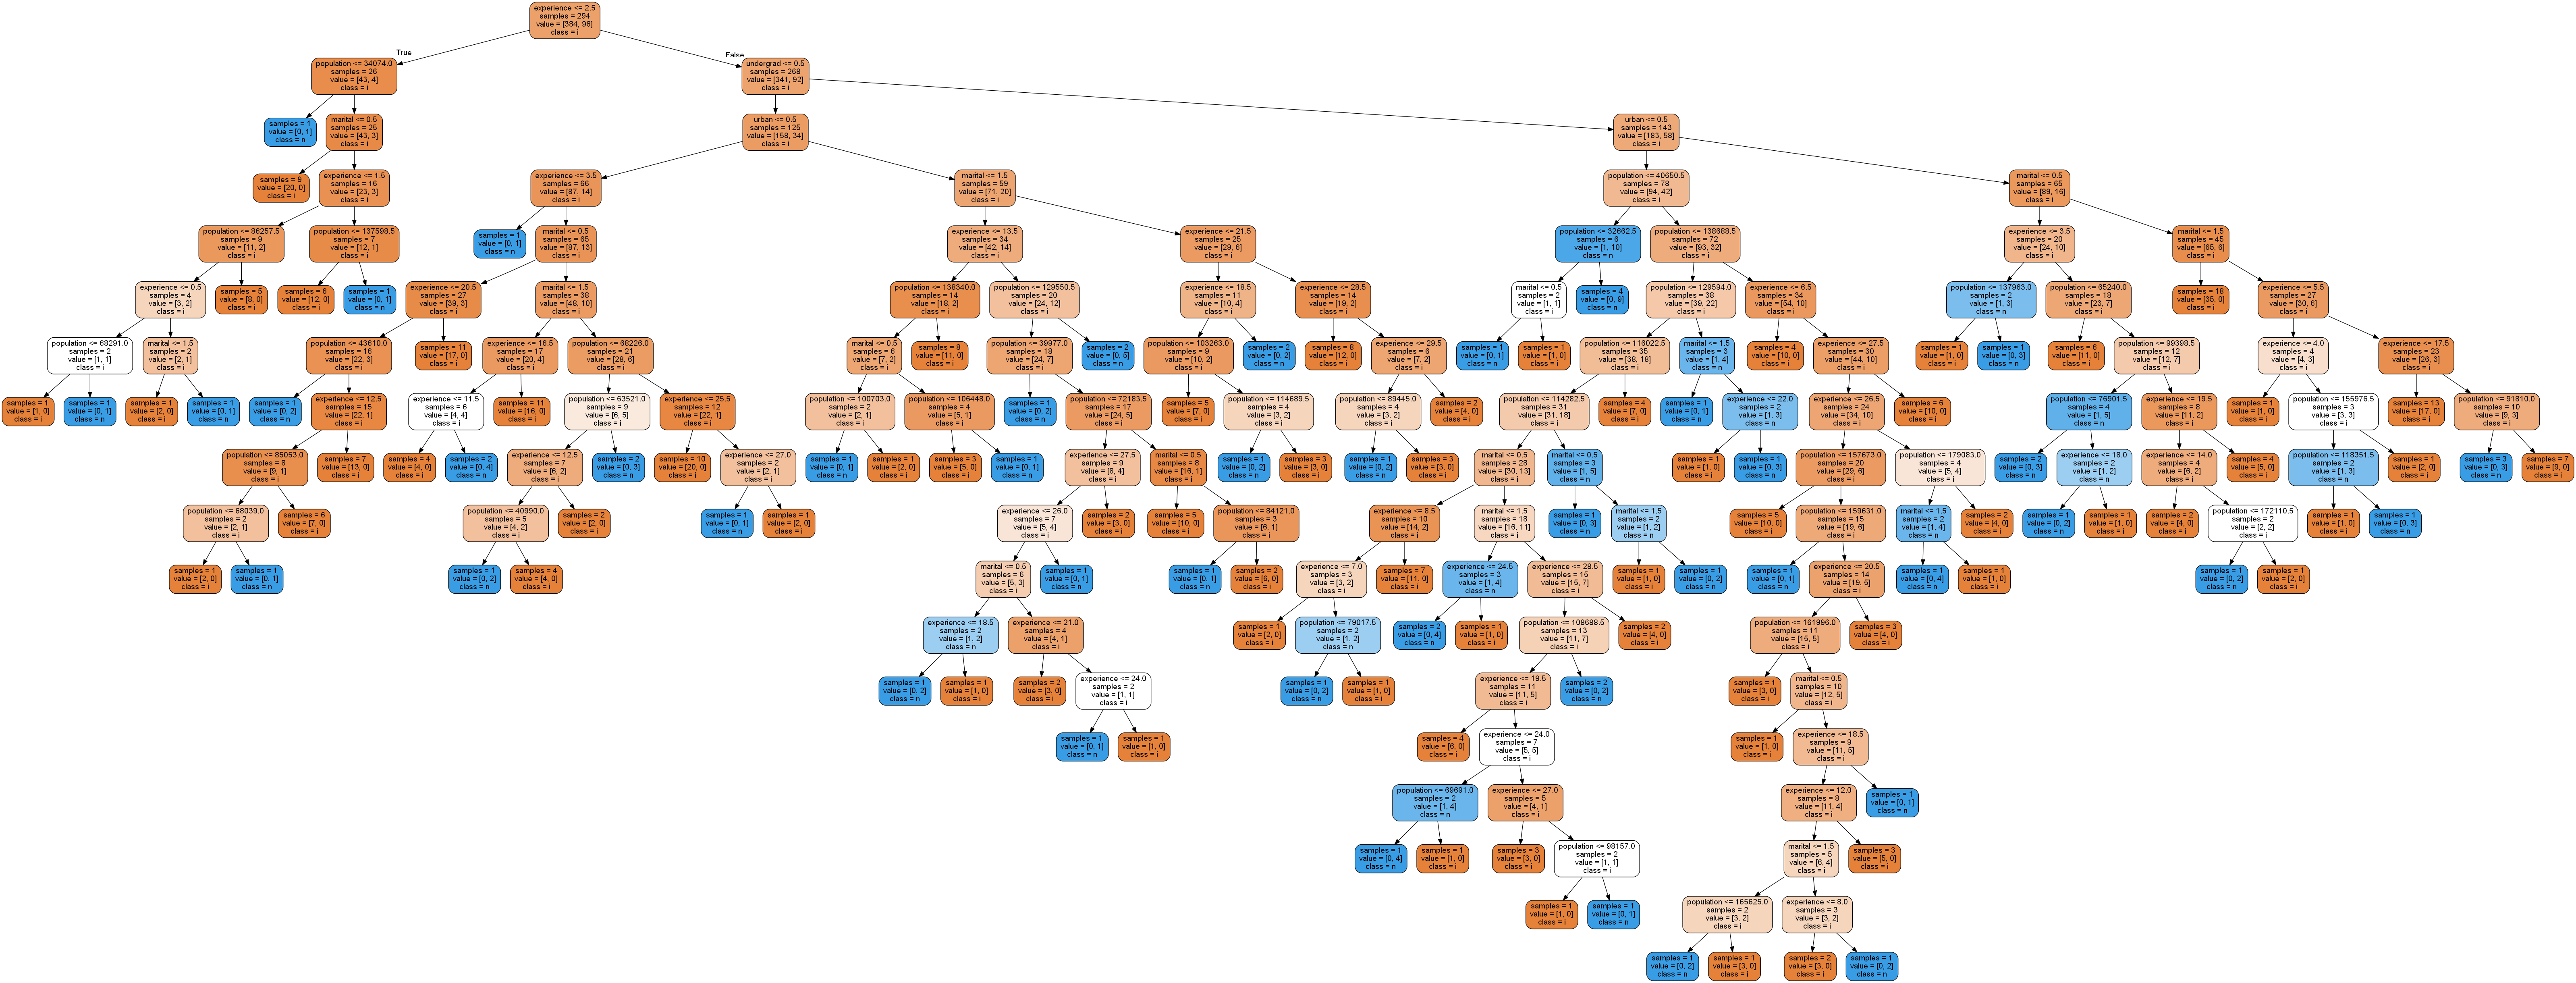

Write the Python code that produced this figure.
# -*- coding: utf-8 -*-
"""
Created on Fri Aug 16 00:36:55 2019

@author: Hello
"""

import pandas as pd
import numpy as np
import matplotlib.pyplot

fraud = pd.read_csv("C:\\Users\\Hello\\Desktop\\Data science\\data science\\assignments\\RF\\datasets\\Fraud_check(1).csv")

##Converting the Taxable income variable to bucketing. 
fraud["income"]="<=30000"
fraud.loc[fraud["Taxable.Income"]>=30000,"income"]="Good"
fraud.loc[fraud["Taxable.Income"]<=30000,"income"]="Risky"

##Droping the Taxable income variable
fraud.drop(["Taxable.Income"],axis=1,inplace=True)

fraud.rename(columns={"Undergrad":"undergrad","Marital.Status":"marital","City.Population":"population","Work.Experience":"experience","Urban":"urban"},inplace=True)
## As we are getting error as "ValueError: could not convert string to float: 'YES'".
## Model.fit doesnt not consider String. So, we encode

from sklearn import preprocessing
le=preprocessing.LabelEncoder()
for column_name in fraud.columns:
    if fraud[column_name].dtype == object:
        fraud[column_name] = le.fit_transform(fraud[column_name])
    else:
        pass
  
##Splitting the data into featuers and labels
features = fraud.iloc[:,0:5]
labels = fraud.iloc[:,5]

## Collecting the column names
colnames = list(fraud.columns)
predictors = colnames[0:5]
target = colnames[5]
##Splitting the data into train and test

from sklearn.model_selection import train_test_split
x_train,x_test,y_train,y_test = train_test_split(features,labels,test_size = 0.2,stratify = labels)

##Model building
from sklearn.ensemble import RandomForestClassifier as RF
model = RF(n_jobs = 3,n_estimators = 15, oob_score = True, criterion = "entropy")
model.fit(x_train,y_train)

model.estimators_
model.classes_
model.n_features_
model.n_classes_

model.n_outputs_

model.oob_score_
###74.7833%

##Predictions on train data
prediction = model.predict(x_train)

##Accuracy
# For accuracy 
from sklearn.metrics import accuracy_score
accuracy = accuracy_score(y_train,prediction)
##98.33%

np.mean(prediction == y_train)
##98.33%

##Confusion matrix
from sklearn.metrics import confusion_matrix
confusion = confusion_matrix(y_train,prediction)

##Prediction on test data
pred_test = model.predict(x_test)

##Accuracy
acc_test =accuracy_score(y_test,pred_test)
##78.333%

## In random forest we can plot a Decision tree present in Random forest
from sklearn.tree import export_graphviz
import pydotplus
from sklearn.externals.six import StringIO

tree = model.estimators_[5]

dot_data = StringIO()
export_graphviz(tree,out_file = dot_data, filled = True,rounded = True, feature_names = predictors ,class_names = target,impurity =False)

graph = pydotplus.graph_from_dot_data(dot_data.getvalue())

## Creating pdf and png file the selected decision tree
graph.write_pdf('fraudrf.pdf')
graph.write_png('fraudrf.png')
